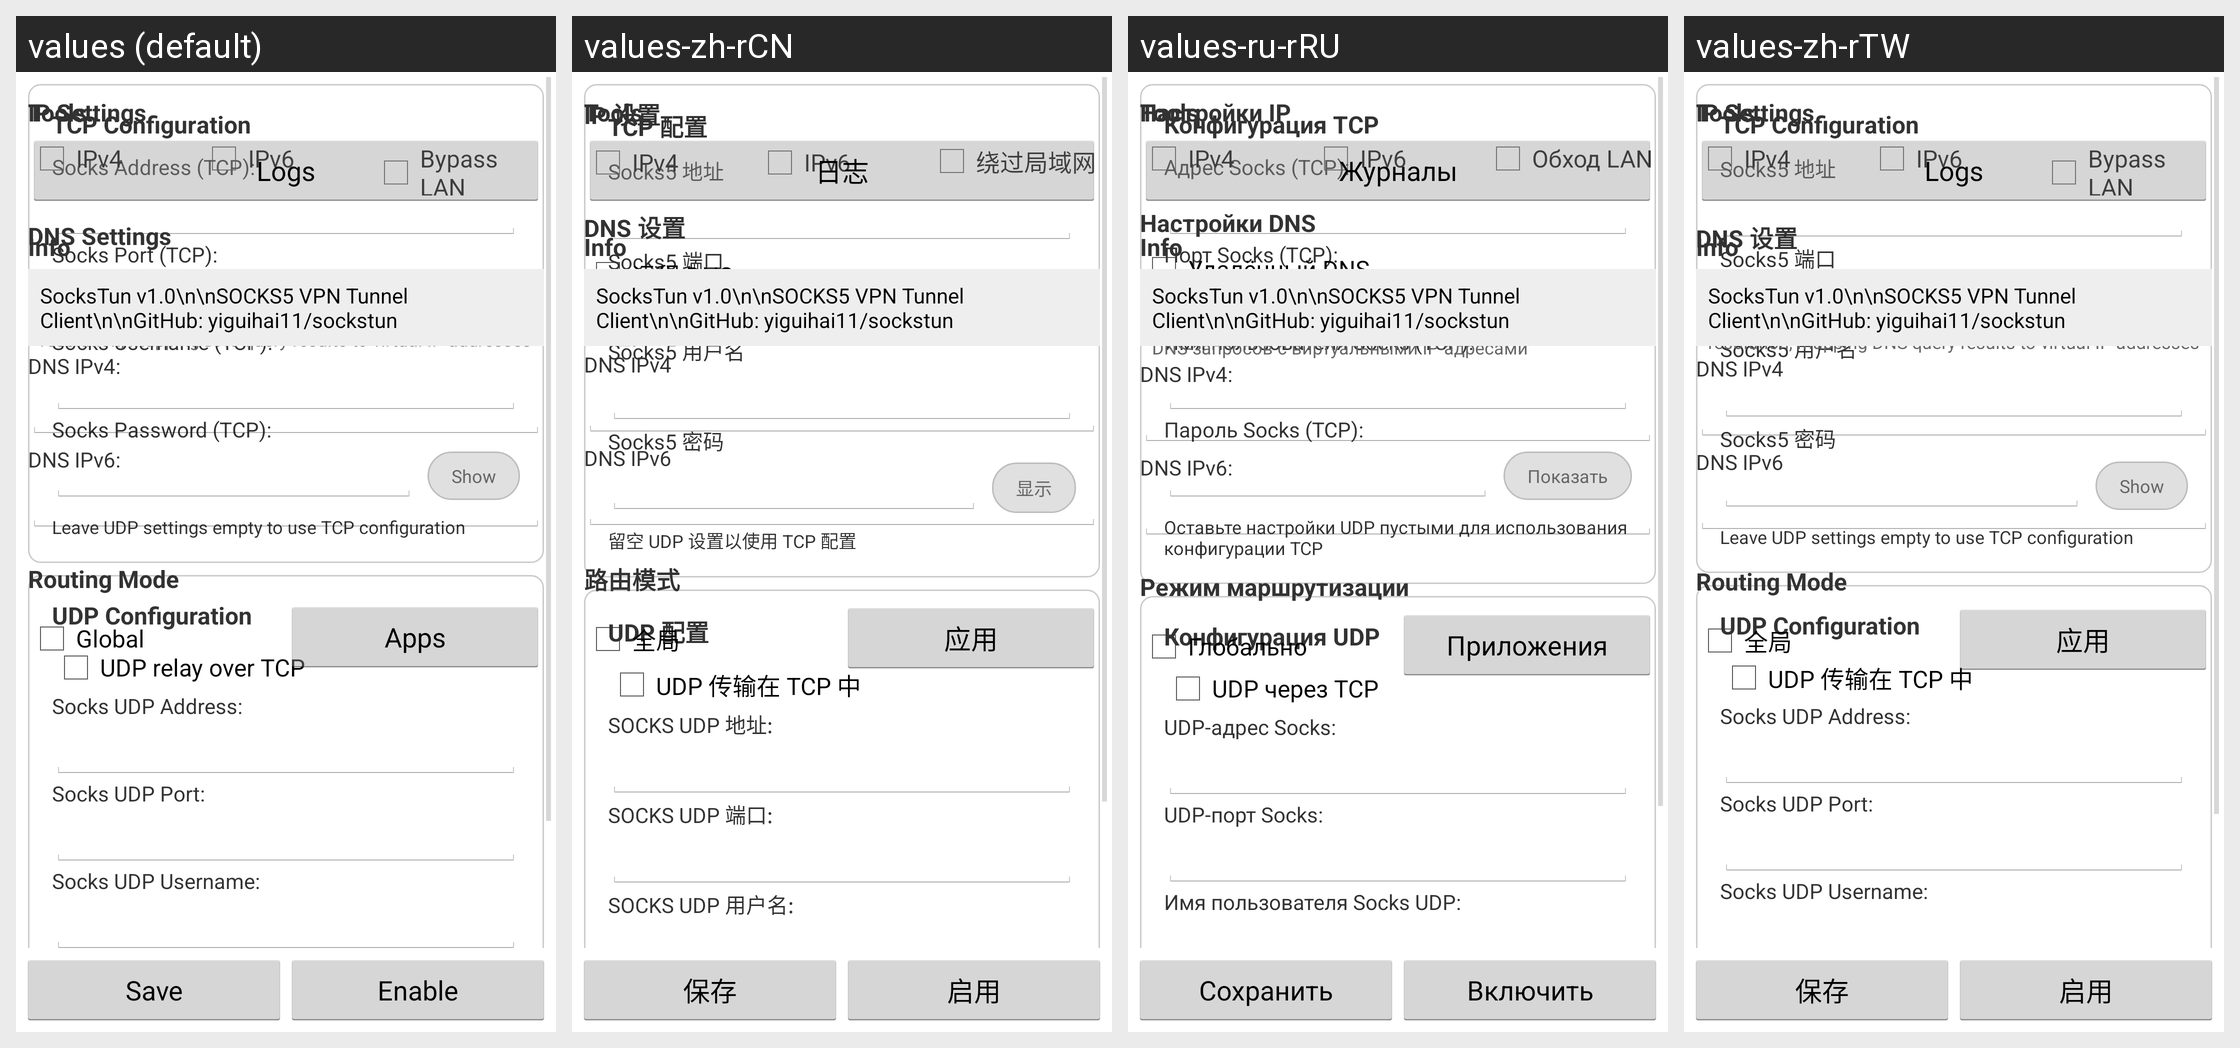

This grid shows one Android layout under several languages. Give, for every string resource on the screen, its name, the default text and each shown locale's text.
Android screen res/layout/main_tabs.xml rendered under 4 locales, left to right: values (default), values-zh-rCN, values-ru-rRU, values-zh-rTW. Device: Nexus 5 (rendered at 1080×1920; each locale shown at half size, 540×960, under a caption strip naming it); theme AppTheme.
Other locales in the repository, not shown: values-zh.
Strings drawn on this screen, with the default value and each locale's value (text and hints the layout hard-codes, and strings that could not be matched under every locale, appear in the picture but are not listed):

tcp_configuration
  values: TCP Configuration
  values-zh-rCN: TCP 配置
  values-ru-rRU: Конфигурация TCP
  values-zh-rTW: TCP Configuration  [not translated; the default value is used]

show_password
  values: Show
  values-zh-rCN: 显示
  values-ru-rRU: Показать
  values-zh-rTW: Show  [not translated; the default value is used]

udp_empty_hint
  values: Leave UDP settings empty to use TCP configuration
  values-zh-rCN: 留空 UDP 设置以使用 TCP 配置
  values-ru-rRU: Оставьте настройки UDP пустыми для использования конфигурации TCP
  values-zh-rTW: Leave UDP settings empty to use TCP configuration  [not translated; the default value is used]

udp_configuration
  values: UDP Configuration
  values-zh-rCN: UDP 配置
  values-ru-rRU: Конфигурация UDP
  values-zh-rTW: UDP Configuration  [not translated; the default value is used]

socks_udp_addr
  values: Socks UDP Address:
  values-zh-rCN: SOCKS UDP 地址:
  values-ru-rRU: UDP-адрес Socks:
  values-zh-rTW: Socks UDP Address:  [not translated; the default value is used]

socks_udp_port
  values: Socks UDP Port:
  values-zh-rCN: SOCKS UDP 端口:
  values-ru-rRU: UDP-порт Socks:
  values-zh-rTW: Socks UDP Port:  [not translated; the default value is used]

socks_udp_user
  values: Socks UDP Username:
  values-zh-rCN: SOCKS UDP 用户名:
  values-ru-rRU: Имя пользователя Socks UDP:
  values-zh-rTW: Socks UDP Username:  [not translated; the default value is used]

ip_settings
  values: IP Settings
  values-zh-rCN: IP 设置
  values-ru-rRU: Настройки IP
  values-zh-rTW: IP Settings  [not translated; the default value is used]

ipv4
  values: IPv4
  values-zh-rCN: IPv4
  values-ru-rRU: IPv4
  values-zh-rTW: IPv4

ipv6
  values: IPv6
  values-zh-rCN: IPv6
  values-ru-rRU: IPv6
  values-zh-rTW: IPv6

bypass_lan
  values: Bypass LAN
  values-zh-rCN: 绕过局域网
  values-ru-rRU: Обход LAN
  values-zh-rTW: Bypass LAN  [not translated; the default value is used]

remote_dns
  values: Remote DNS
  values-zh-rCN: 远程 DNS
  values-ru-rRU: Удалённый DNS
  values-zh-rTW: Remote DNS  [not translated; the default value is used]

remote_dns_desc
  values: Enable to use mapdns virtual DNS server for domain resolution, mapping DNS query results to virtual IP addresses
  values-zh-rCN: 启用映射 DNS 虚拟服务器进行域名解析，将 DNS 查询结果映射到虚拟 IP 地址
  values-ru-rRU: Использовать виртуальный DNS-сервер mapdns для разрешения доменов, сопоставляя результаты DNS-запросов с виртуальными IP-адресами
  values-zh-rTW: Enable to use mapdns virtual DNS server for domain resolution, mapping DNS query results to virtual IP addresses  [not translated; the default value is used]

routing_mode
  values: Routing Mode
  values-zh-rCN: 路由模式
  values-ru-rRU: Режим маршрутизации
  values-zh-rTW: Routing Mode  [not translated; the default value is used]

logs
  values: Logs
  values-zh-rCN: 日志
  values-ru-rRU: Журналы
  values-zh-rTW: Logs  [not translated; the default value is used]
